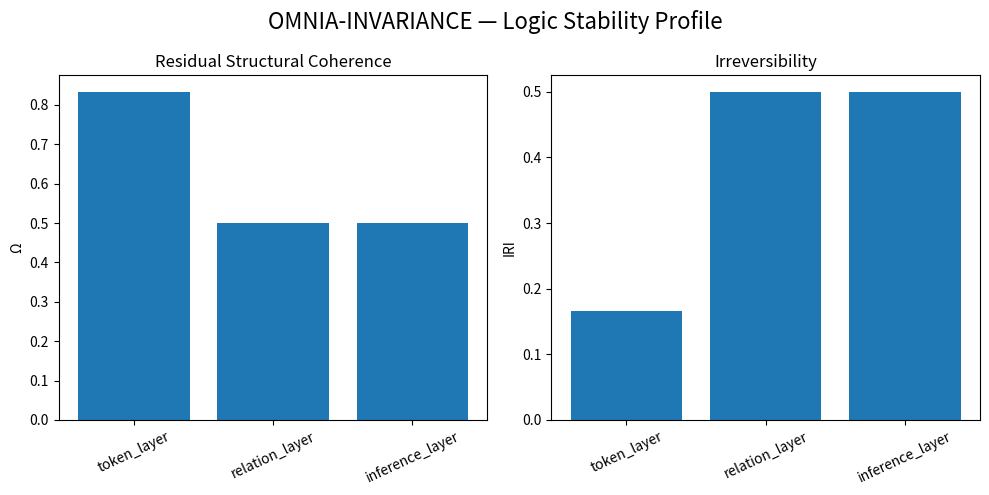

This figure's Python source:
import os
import json
import numpy as np
import matplotlib.pyplot as plt


os.makedirs("results", exist_ok=True)


original = {
    "tokens": ["A", "implies", "B", "B", "implies", "C", "therefore", "A", "implies", "C"],
    "relations": [
        ("A", "B"),
        ("B", "C"),
        ("A", "C")
    ],
    "inference_chain": ["A->B", "B->C", "A->C"]
}


perturbed = {
    "tokens": ["A", "implies", "B", "B", "implies", "D", "therefore", "A", "implies", "C"],
    "relations": [
        ("A", "B"),
        ("B", "D"),
        ("A", "C")
    ],
    "inference_chain": ["A->B", "B->D", "A->C"]
}


def jaccard_similarity(a, b):
    a = set(a)
    b = set(b)

    if not a and not b:
        return 1.0

    return len(a.intersection(b)) / len(a.union(b))


def omega_from_similarity(similarity):
    return float(similarity)


def iri_from_similarity(similarity):
    return float(1.0 - similarity)


def relation_to_string(rel):
    return f"{rel[0]}->{rel[1]}"


token_similarity = jaccard_similarity(
    original["tokens"],
    perturbed["tokens"],
)

relation_similarity = jaccard_similarity(
    [relation_to_string(r) for r in original["relations"]],
    [relation_to_string(r) for r in perturbed["relations"]],
)

inference_similarity = jaccard_similarity(
    original["inference_chain"],
    perturbed["inference_chain"],
)


logic_results = {
    "token_layer": {
        "Omega": omega_from_similarity(token_similarity),
        "IRI": iri_from_similarity(token_similarity),
    },
    "relation_layer": {
        "Omega": omega_from_similarity(relation_similarity),
        "IRI": iri_from_similarity(relation_similarity),
    },
    "inference_layer": {
        "Omega": omega_from_similarity(inference_similarity),
        "IRI": iri_from_similarity(inference_similarity),
    },
}


with open("results/logic_invariance_profile.json", "w") as f:
    json.dump(logic_results, f, indent=2)


names = list(logic_results.keys())

omega = [
    logic_results[n]["Omega"]
    for n in names
]

iri = [
    logic_results[n]["IRI"]
    for n in names
]


fig = plt.figure(figsize=(10, 5))

ax1 = fig.add_subplot(1, 2, 1)

ax1.bar(names, omega)

ax1.set_title("Residual Structural Coherence")
ax1.set_ylabel("Ω")
ax1.tick_params(axis="x", rotation=25)

ax2 = fig.add_subplot(1, 2, 2)

ax2.bar(names, iri)

ax2.set_title("Irreversibility")
ax2.set_ylabel("IRI")
ax2.tick_params(axis="x", rotation=25)

fig.suptitle(
    "OMNIA-INVARIANCE — Logic Stability Profile",
    fontsize=16,
)

plt.tight_layout()

plt.savefig(
    "results/logic_invariance_profile.png",
    dpi=300,
    bbox_inches="tight",
)

plt.show()


print("\nSaved:")
print("results/logic_invariance_profile.json")
print("results/logic_invariance_profile.png")
